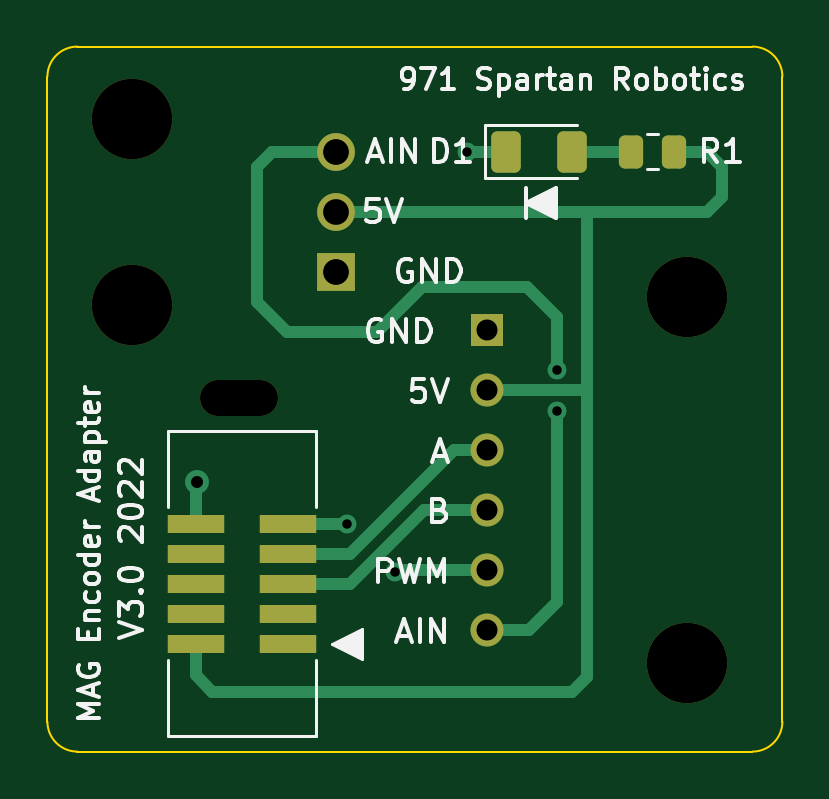
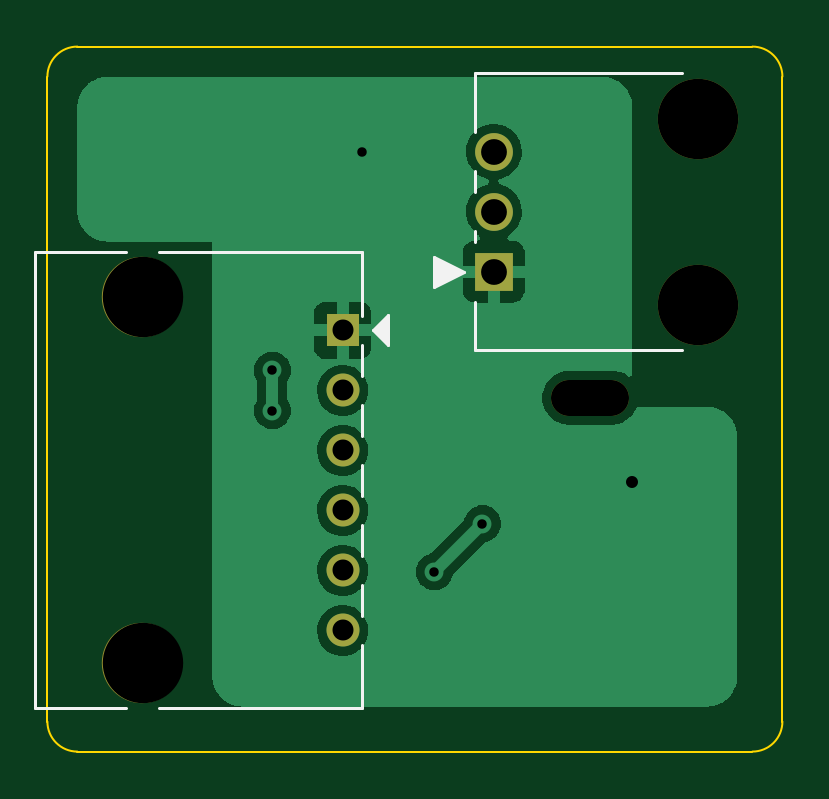
Circuit board: 10 layer files. Board 31.1 x 29.8 mm.
- bottom_copper: MAG_encoder_adapter-B_Cu.gbr (34710 bytes)
- bottom_mask: MAG_encoder_adapter-B_Mask.gbr (1115 bytes)
- paste: MAG_encoder_adapter-B_Paste.gbr (506 bytes)
- bottom_silk: MAG_encoder_adapter-B_Silkscreen.gbr (1941 bytes)
- outline: MAG_encoder_adapter-Edge_Cuts.gbr (1050 bytes)
- top_copper: MAG_encoder_adapter-F_Cu.gbr (5625 bytes)
- top_mask: MAG_encoder_adapter-F_Mask.gbr (2328 bytes)
- paste: MAG_encoder_adapter-F_Paste.gbr (1719 bytes)
- top_silk: MAG_encoder_adapter-F_Silkscreen.gbr (33956 bytes)
- drill: MAG_encoder_adapter.drl (1045 bytes)

=== bottom_copper: MAG_encoder_adapter-B_Cu.gbr (34710 bytes, source omitted) ===
=== bottom_mask: MAG_encoder_adapter-B_Mask.gbr ===
%TF.GenerationSoftware,KiCad,Pcbnew,7.0.10-7.0.10~ubuntu22.04.1*%
%TF.CreationDate,2024-01-21T09:33:43-08:00*%
%TF.ProjectId,MAG_encoder_adapter,4d41475f-656e-4636-9f64-65725f616461,rev?*%
%TF.SameCoordinates,Original*%
%TF.FileFunction,Soldermask,Bot*%
%TF.FilePolarity,Negative*%
%FSLAX46Y46*%
G04 Gerber Fmt 4.6, Leading zero omitted, Abs format (unit mm)*
G04 Created by KiCad (PCBNEW 7.0.10-7.0.10~ubuntu22.04.1) date 2024-01-21 09:33:43*
%MOMM*%
%LPD*%
G01*
G04 APERTURE LIST*
%ADD10O,3.302000X1.524000*%
%ADD11C,3.403600*%
%ADD12R,1.600200X1.600200*%
%ADD13C,1.600200*%
%ADD14R,1.397000X1.397000*%
%ADD15C,1.397000*%
G04 APERTURE END LIST*
D10*
%TO.C,REF\u002A\u002A*%
X163068000Y-114554000D03*
%TD*%
D11*
%TO.C,J2*%
X158516450Y-102740000D03*
X158516450Y-110620000D03*
D12*
X167156451Y-109220000D03*
D13*
X167156451Y-106680000D03*
X167156451Y-104140000D03*
%TD*%
D11*
%TO.C,J3*%
X182029100Y-110312200D03*
X182029100Y-125806200D03*
D14*
X173558200Y-111709200D03*
D15*
X173558200Y-114249200D03*
X173558200Y-116789200D03*
X173558200Y-119329200D03*
X173558200Y-121869200D03*
X173558200Y-124409200D03*
%TD*%
M02*

=== paste: MAG_encoder_adapter-B_Paste.gbr ===
%TF.GenerationSoftware,KiCad,Pcbnew,7.0.10-7.0.10~ubuntu22.04.1*%
%TF.CreationDate,2024-01-21T09:33:43-08:00*%
%TF.ProjectId,MAG_encoder_adapter,4d41475f-656e-4636-9f64-65725f616461,rev?*%
%TF.SameCoordinates,Original*%
%TF.FileFunction,Paste,Bot*%
%TF.FilePolarity,Positive*%
%FSLAX46Y46*%
G04 Gerber Fmt 4.6, Leading zero omitted, Abs format (unit mm)*
G04 Created by KiCad (PCBNEW 7.0.10-7.0.10~ubuntu22.04.1) date 2024-01-21 09:33:43*
%MOMM*%
%LPD*%
G01*
G04 APERTURE LIST*
G04 APERTURE END LIST*
M02*

=== bottom_silk: MAG_encoder_adapter-B_Silkscreen.gbr ===
%TF.GenerationSoftware,KiCad,Pcbnew,7.0.10-7.0.10~ubuntu22.04.1*%
%TF.CreationDate,2024-01-21T09:33:43-08:00*%
%TF.ProjectId,MAG_encoder_adapter,4d41475f-656e-4636-9f64-65725f616461,rev?*%
%TF.SameCoordinates,Original*%
%TF.FileFunction,Legend,Bot*%
%TF.FilePolarity,Positive*%
%FSLAX46Y46*%
G04 Gerber Fmt 4.6, Leading zero omitted, Abs format (unit mm)*
G04 Created by KiCad (PCBNEW 7.0.10-7.0.10~ubuntu22.04.1) date 2024-01-21 09:33:43*
%MOMM*%
%LPD*%
G01*
G04 APERTURE LIST*
%ADD10C,0.120000*%
G04 APERTURE END LIST*
D10*
%TO.C,J2*%
X167933451Y-107504377D02*
X167933451Y-107950000D01*
X167933451Y-112534700D02*
X159204401Y-112534700D01*
X167933451Y-104964377D02*
X167933451Y-105855623D01*
X167933451Y-110490000D02*
X167933451Y-112534700D01*
X167933451Y-100825300D02*
X167933451Y-103315623D01*
X159204401Y-100825300D02*
X167933451Y-100825300D01*
X169696451Y-109855000D02*
X168426451Y-109220000D01*
X169696451Y-108585000D01*
X169696451Y-109855000D01*
G36*
X169696451Y-109855000D02*
G01*
X168426451Y-109220000D01*
X169696451Y-108585000D01*
X169696451Y-109855000D01*
G37*
%TO.C,J3*%
X186575700Y-108407200D02*
X186575700Y-127711200D01*
X186575700Y-127711200D02*
X182743472Y-127711200D01*
X172732700Y-121251134D02*
X172732700Y-119947266D01*
X172732700Y-118711134D02*
X172732700Y-117407266D01*
X181314728Y-127711200D02*
X172732700Y-127711200D01*
X172732700Y-111091134D02*
X172732700Y-108407200D01*
X172732700Y-127711200D02*
X172732700Y-125027266D01*
X172732700Y-108407200D02*
X181314728Y-108407200D01*
X172732700Y-123791134D02*
X172732700Y-122487266D01*
X172732700Y-116171134D02*
X172732700Y-114867266D01*
X172732700Y-113631134D02*
X172732700Y-112327266D01*
X182743472Y-108407200D02*
X186575700Y-108407200D01*
X172288200Y-111709200D02*
X171653200Y-112344200D01*
X171653200Y-111074200D01*
X172288200Y-111709200D01*
G36*
X172288200Y-111709200D02*
G01*
X171653200Y-112344200D01*
X171653200Y-111074200D01*
X172288200Y-111709200D01*
G37*
%TD*%
M02*

=== outline: MAG_encoder_adapter-Edge_Cuts.gbr ===
%TF.GenerationSoftware,KiCad,Pcbnew,7.0.10-7.0.10~ubuntu22.04.1*%
%TF.CreationDate,2024-01-21T09:33:43-08:00*%
%TF.ProjectId,MAG_encoder_adapter,4d41475f-656e-4636-9f64-65725f616461,rev?*%
%TF.SameCoordinates,Original*%
%TF.FileFunction,Profile,NP*%
%FSLAX46Y46*%
G04 Gerber Fmt 4.6, Leading zero omitted, Abs format (unit mm)*
G04 Created by KiCad (PCBNEW 7.0.10-7.0.10~ubuntu22.04.1) date 2024-01-21 09:33:43*
%MOMM*%
%LPD*%
G01*
G04 APERTURE LIST*
%TA.AperFunction,Profile*%
%ADD10C,0.100000*%
%TD*%
G04 APERTURE END LIST*
D10*
X154940000Y-100965000D02*
X154940000Y-128270000D01*
X186055000Y-100965000D02*
G75*
G03*
X184785000Y-99695000I-1270000J0D01*
G01*
X186055000Y-128270000D02*
X186055000Y-100965000D01*
X184785000Y-99695000D02*
X156210000Y-99695000D01*
X184785000Y-129540000D02*
G75*
G03*
X186055000Y-128270000I0J1270000D01*
G01*
X154940000Y-128270000D02*
G75*
G03*
X156210000Y-129540000I1270000J0D01*
G01*
X156210000Y-129540000D02*
X184785000Y-129540000D01*
X156210000Y-99695000D02*
G75*
G03*
X154940000Y-100965000I0J-1270000D01*
G01*
M02*

=== top_copper: MAG_encoder_adapter-F_Cu.gbr ===
%TF.GenerationSoftware,KiCad,Pcbnew,7.0.10-7.0.10~ubuntu22.04.1*%
%TF.CreationDate,2024-01-21T09:33:42-08:00*%
%TF.ProjectId,MAG_encoder_adapter,4d41475f-656e-4636-9f64-65725f616461,rev?*%
%TF.SameCoordinates,Original*%
%TF.FileFunction,Copper,L1,Top*%
%TF.FilePolarity,Positive*%
%FSLAX46Y46*%
G04 Gerber Fmt 4.6, Leading zero omitted, Abs format (unit mm)*
G04 Created by KiCad (PCBNEW 7.0.10-7.0.10~ubuntu22.04.1) date 2024-01-21 09:33:42*
%MOMM*%
%LPD*%
G01*
G04 APERTURE LIST*
G04 Aperture macros list*
%AMRoundRect*
0 Rectangle with rounded corners*
0 $1 Rounding radius*
0 $2 $3 $4 $5 $6 $7 $8 $9 X,Y pos of 4 corners*
0 Add a 4 corners polygon primitive as box body*
4,1,4,$2,$3,$4,$5,$6,$7,$8,$9,$2,$3,0*
0 Add four circle primitives for the rounded corners*
1,1,$1+$1,$2,$3*
1,1,$1+$1,$4,$5*
1,1,$1+$1,$6,$7*
1,1,$1+$1,$8,$9*
0 Add four rect primitives between the rounded corners*
20,1,$1+$1,$2,$3,$4,$5,0*
20,1,$1+$1,$4,$5,$6,$7,0*
20,1,$1+$1,$6,$7,$8,$9,0*
20,1,$1+$1,$8,$9,$2,$3,0*%
G04 Aperture macros list end*
%TA.AperFunction,SMDPad,CuDef*%
%ADD10RoundRect,0.250000X-0.262500X-0.450000X0.262500X-0.450000X0.262500X0.450000X-0.262500X0.450000X0*%
%TD*%
%TA.AperFunction,SMDPad,CuDef*%
%ADD11RoundRect,0.250000X-0.375000X-0.625000X0.375000X-0.625000X0.375000X0.625000X-0.375000X0.625000X0*%
%TD*%
%TA.AperFunction,SMDPad,CuDef*%
%ADD12R,2.387600X0.762000*%
%TD*%
%TA.AperFunction,ComponentPad*%
%ADD13R,1.600200X1.600200*%
%TD*%
%TA.AperFunction,ComponentPad*%
%ADD14C,1.600200*%
%TD*%
%TA.AperFunction,ComponentPad*%
%ADD15R,1.397000X1.397000*%
%TD*%
%TA.AperFunction,ComponentPad*%
%ADD16C,1.397000*%
%TD*%
%TA.AperFunction,ViaPad*%
%ADD17C,0.800000*%
%TD*%
%TA.AperFunction,ViaPad*%
%ADD18C,1.016000*%
%TD*%
%TA.AperFunction,Conductor*%
%ADD19C,0.508000*%
%TD*%
G04 APERTURE END LIST*
D10*
%TO.P,R1,1*%
%TO.N,Net-(D1-Pad2)*%
X179655000Y-104140000D03*
%TO.P,R1,2*%
%TO.N,+5V*%
X181480000Y-104140000D03*
%TD*%
D11*
%TO.P,D1,1,K*%
%TO.N,GND*%
X174365000Y-104140000D03*
%TO.P,D1,2,A*%
%TO.N,Net-(D1-Pad2)*%
X177165000Y-104140000D03*
%TD*%
D12*
%TO.P,J1,1,Pin_1*%
%TO.N,unconnected-(J1-Pad1)*%
X165124402Y-124968000D03*
%TO.P,J1,2,Pin_2*%
%TO.N,+5V*%
X161224400Y-124968000D03*
%TO.P,J1,3,Pin_3*%
%TO.N,unconnected-(J1-Pad3)*%
X165124402Y-123698000D03*
%TO.P,J1,4,Pin_4*%
%TO.N,unconnected-(J1-Pad4)*%
X161224400Y-123698000D03*
%TO.P,J1,5,Pin_5*%
%TO.N,/B*%
X165124402Y-122428000D03*
%TO.P,J1,6,Pin_6*%
%TO.N,unconnected-(J1-Pad6)*%
X161224400Y-122428000D03*
%TO.P,J1,7,Pin_7*%
%TO.N,/A*%
X165124402Y-121158000D03*
%TO.P,J1,8,Pin_8*%
%TO.N,unconnected-(J1-Pad8)*%
X161224400Y-121158000D03*
%TO.P,J1,9,Pin_9*%
%TO.N,/PWM*%
X165124402Y-119888000D03*
%TO.P,J1,10,Pin_10*%
%TO.N,GND*%
X161224400Y-119888000D03*
%TD*%
D13*
%TO.P,J2,1,Pin_1*%
%TO.N,GND*%
X167156451Y-109220000D03*
D14*
%TO.P,J2,2,Pin_2*%
%TO.N,+5V*%
X167156451Y-106680000D03*
%TO.P,J2,3,Pin_3*%
%TO.N,/AIN*%
X167156451Y-104140000D03*
%TD*%
D15*
%TO.P,J3,1,Pin_1*%
%TO.N,GND*%
X173558200Y-111709200D03*
D16*
%TO.P,J3,2,Pin_2*%
%TO.N,+5V*%
X173558200Y-114249200D03*
%TO.P,J3,3,Pin_3*%
%TO.N,/A*%
X173558200Y-116789200D03*
%TO.P,J3,4,Pin_4*%
%TO.N,/B*%
X173558200Y-119329200D03*
%TO.P,J3,5,Pin_5*%
%TO.N,/PWM*%
X173558200Y-121869200D03*
%TO.P,J3,6,Pin_6*%
%TO.N,/AIN*%
X173558200Y-124409200D03*
%TD*%
D17*
%TO.N,GND*%
X172720000Y-104140000D03*
D18*
X161290000Y-118110000D03*
D17*
%TO.N,/PWM*%
X167640000Y-119888000D03*
X169672000Y-121920000D03*
%TO.N,/AIN*%
X176530000Y-113395700D03*
X176530000Y-115102700D03*
%TD*%
D19*
%TO.N,GND*%
X161224400Y-118175600D02*
X161290000Y-118110000D01*
X174365000Y-104140000D02*
X172720000Y-104140000D01*
X161224400Y-119888000D02*
X161224400Y-118175600D01*
%TO.N,Net-(D1-Pad2)*%
X177165000Y-104140000D02*
X179655000Y-104140000D01*
%TO.N,+5V*%
X177800000Y-114300000D02*
X177800000Y-126365000D01*
X181480000Y-104140000D02*
X182880000Y-104140000D01*
X177800000Y-126365000D02*
X177165000Y-127000000D01*
X177800000Y-106680000D02*
X167156451Y-106680000D01*
X161925000Y-127000000D02*
X161224400Y-126299400D01*
X183515000Y-104775000D02*
X183515000Y-106045000D01*
X183515000Y-106045000D02*
X182880000Y-106680000D01*
X177749200Y-114249200D02*
X177800000Y-114300000D01*
X182880000Y-104140000D02*
X183515000Y-104775000D01*
X182880000Y-106680000D02*
X177800000Y-106680000D01*
X177800000Y-114300000D02*
X177800000Y-106680000D01*
X161224400Y-126299400D02*
X161224400Y-124968000D01*
X177165000Y-127000000D02*
X161925000Y-127000000D01*
X173558200Y-114249200D02*
X177749200Y-114249200D01*
%TO.N,/B*%
X173558200Y-119329200D02*
X170865800Y-119329200D01*
X170865800Y-119329200D02*
X167767000Y-122428000D01*
X167767000Y-122428000D02*
X165124402Y-122428000D01*
%TO.N,/A*%
X172135800Y-116789200D02*
X167767000Y-121158000D01*
X173558200Y-116789200D02*
X172135800Y-116789200D01*
X167767000Y-121158000D02*
X165124402Y-121158000D01*
%TO.N,/PWM*%
X167640000Y-119888000D02*
X165124402Y-119888000D01*
X169722800Y-121869200D02*
X173558200Y-121869200D01*
X169672000Y-121920000D02*
X169722800Y-121869200D01*
%TO.N,/AIN*%
X175310800Y-124409200D02*
X173558200Y-124409200D01*
X163830000Y-110490000D02*
X163830000Y-104775000D01*
X175260000Y-109855000D02*
X170815000Y-109855000D01*
X170815000Y-109855000D02*
X168910000Y-111760000D01*
X164465000Y-104140000D02*
X167156451Y-104140000D01*
X163830000Y-104775000D02*
X164465000Y-104140000D01*
X176530000Y-123190000D02*
X175310800Y-124409200D01*
X176530000Y-115102700D02*
X176530000Y-123190000D01*
X176530000Y-111125000D02*
X175260000Y-109855000D01*
X168910000Y-111760000D02*
X165100000Y-111760000D01*
X176530000Y-113395700D02*
X176530000Y-111125000D01*
X165100000Y-111760000D02*
X163830000Y-110490000D01*
%TD*%
M02*

=== top_mask: MAG_encoder_adapter-F_Mask.gbr (2328 bytes, source withheld) ===
=== paste: MAG_encoder_adapter-F_Paste.gbr (1719 bytes, source withheld) ===
=== top_silk: MAG_encoder_adapter-F_Silkscreen.gbr (33956 bytes, source omitted) ===
=== drill: MAG_encoder_adapter.drl ===
M48
; DRILL file {KiCad 7.0.10-7.0.10~ubuntu22.04.1} date Sun 21 Jan 2024 09:33:44 AM PST
; FORMAT={-:-/ absolute / metric / decimal}
; #@! TF.CreationDate,2024-01-21T09:33:44-08:00
; #@! TF.GenerationSoftware,Kicad,Pcbnew,7.0.10-7.0.10~ubuntu22.04.1
; #@! TF.FileFunction,MixedPlating,1,2
FMAT,2
METRIC
; #@! TA.AperFunction,Plated,PTH,ViaDrill
T1C0.400
; #@! TA.AperFunction,Plated,PTH,ViaDrill
T2C0.508
; #@! TA.AperFunction,Plated,PTH,ComponentDrill
T3C0.889
; #@! TA.AperFunction,Plated,PTH,ComponentDrill
T4C1.092
; #@! TA.AperFunction,NonPlated,NPTH,ComponentDrill
T5C1.524
; #@! TA.AperFunction,NonPlated,NPTH,ComponentDrill
T6C3.404
%
G90
G05
T1
X167.64Y-119.888
X169.672Y-121.92
X172.72Y-104.14
X176.53Y-113.396
X176.53Y-115.103
T2
X161.29Y-118.11
T3
X173.558Y-111.709
X173.558Y-114.249
X173.558Y-116.789
X173.558Y-119.329
X173.558Y-121.869
X173.558Y-124.409
T4
X167.156Y-104.14
X167.156Y-106.68
X167.156Y-109.22
T6
X158.516Y-102.74
X158.516Y-110.62
X182.029Y-110.312
X182.029Y-125.806
T5
X162.179Y-114.554G85X163.957Y-114.554
G05
M30

